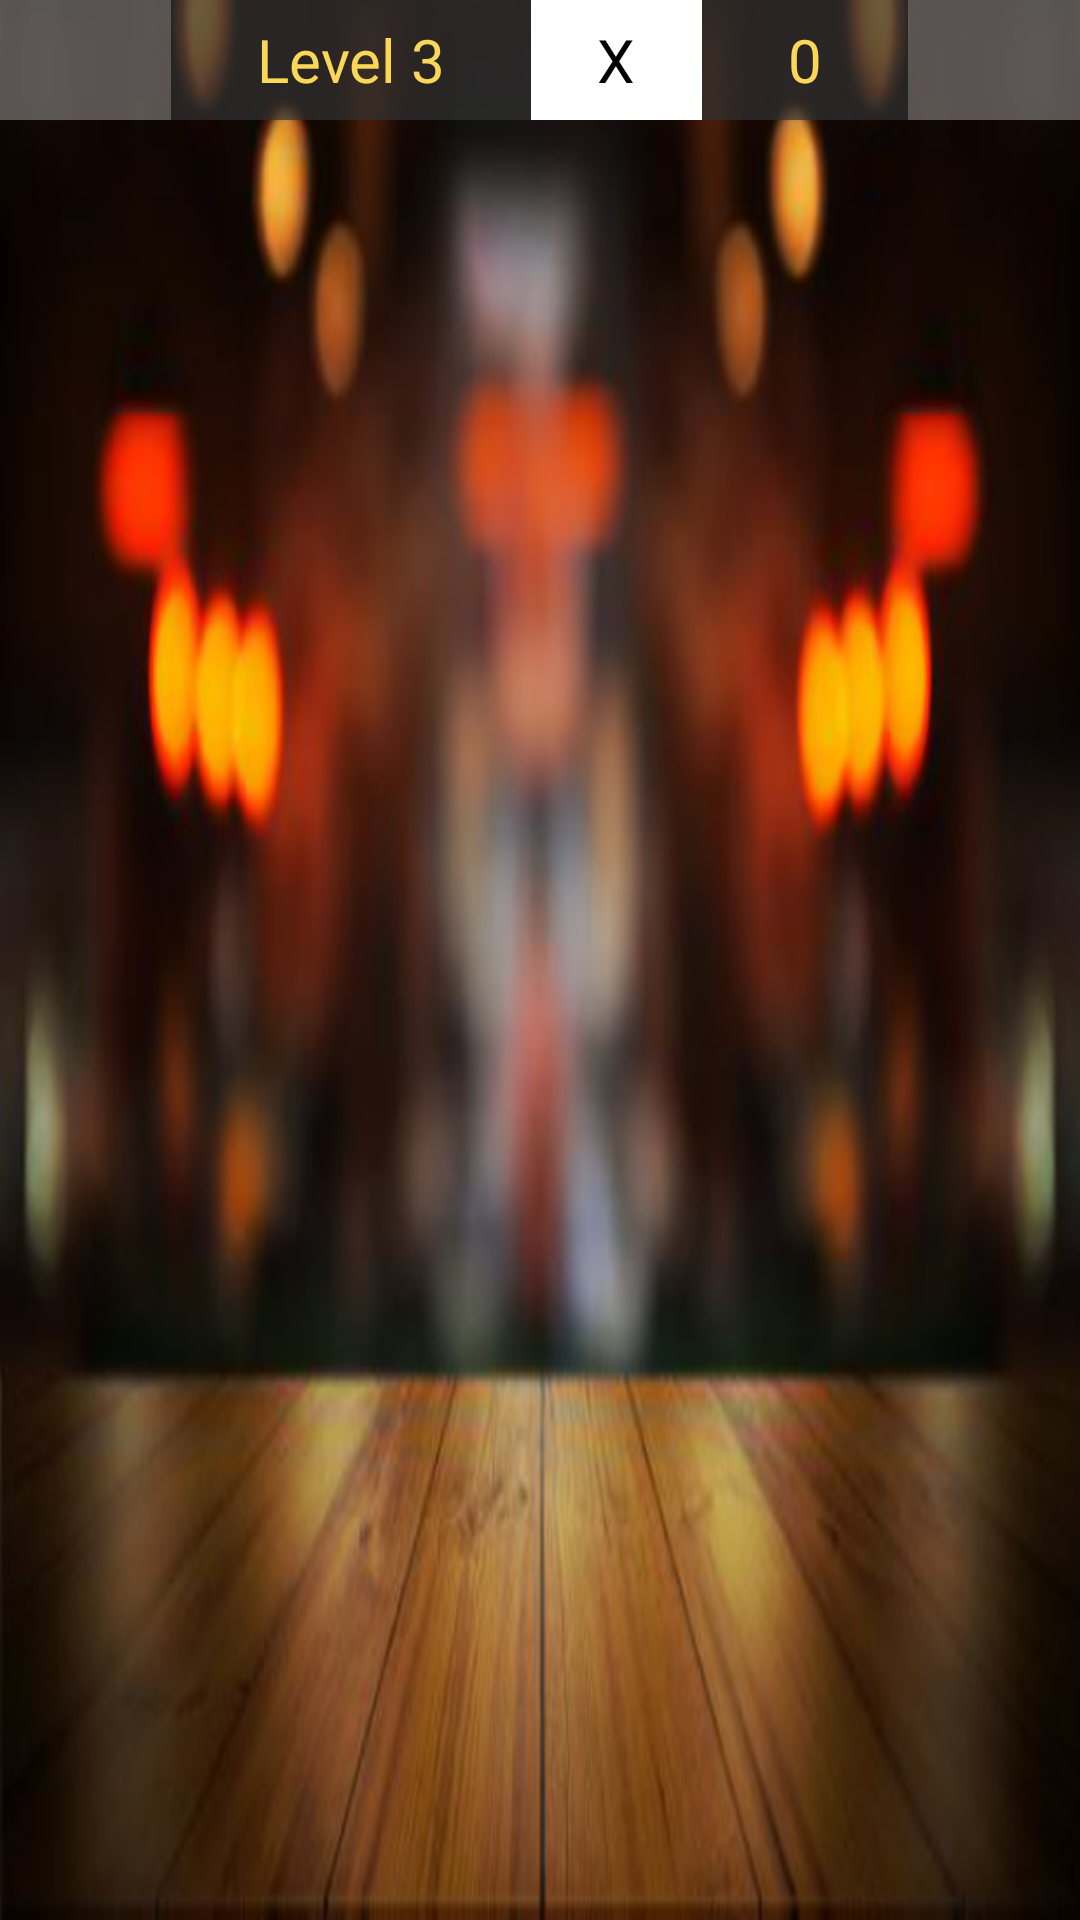

Write the Android layout XML for this screen, with the resource values it uses.
<!-- AndroidManifest.xml: application theme Theme.Mobile_indi_assignment -->
<!-- res/layout/activity_level3.xml -->
<?xml version="1.0" encoding="utf-8"?>
<FrameLayout xmlns:android="http://schemas.android.com/apk/res/android"
    xmlns:app="http://schemas.android.com/apk/res-auto"
    xmlns:tools="http://schemas.android.com/tools"
    android:layout_width="match_parent"
    android:layout_height="match_parent"
    android:background="@drawable/blur_coffeebar_background"
    tools:context=".level3">

    <LinearLayout
        android:layout_width="match_parent"
        android:layout_height="match_parent"
        android:orientation="vertical">

        <LinearLayout
            android:layout_width="match_parent"
            android:layout_height="40dp"
            android:background="#50FFFFFF"
            android:orientation="horizontal">

            <Space
                android:layout_width="wrap_content"
                android:layout_height="wrap_content"
                android:layout_weight="1" />

            <TextView
                android:id="@+id/level3_title"
                android:layout_width="wrap_content"
                android:layout_height="40dp"
                android:layout_weight="1"
                android:background="#90000000"
                android:fontFamily="@font/abhayalibre_extrabold"
                android:gravity="center"
                android:text="Level 3"
                android:textColor="#FBD758"
                android:textSize="20dp" />

            <TextView
                android:id="@+id/level3_time"
                android:layout_width="0dp"
                android:layout_height="40dp"
                android:layout_weight="1"
                android:background="#FFFFFF"
                android:fontFamily="@font/abhayalibre_extrabold"
                android:gravity="center"
                android:text="X"
                android:textColor="#000000"
                android:textSize="20dp" />

            <TextView
                android:id="@+id/level3_score"
                android:layout_width="wrap_content"
                android:layout_height="40dp"
                android:layout_weight="1"
                android:background="#90000000"
                android:fontFamily="@font/abhayalibre_extrabold"
                android:gravity="center"
                android:text="0"
                android:textColor="#FBD758"
                android:textSize="20dp" />

            <Space
                android:layout_width="wrap_content"
                android:layout_height="wrap_content"
                android:layout_weight="1" />
        </LinearLayout>

        <LinearLayout
            android:layout_width="match_parent"
            android:layout_height="0dp"
            android:layout_weight="1"
            android:orientation="horizontal">

            <Button
                android:id="@+id/level3_key1"
                android:layout_width="wrap_content"
                android:layout_height="match_parent"
                android:layout_weight="1"
                android:background="@drawable/border_selector" />

            <Button
                android:id="@+id/level3_key2"
                android:layout_width="wrap_content"
                android:layout_height="match_parent"
                android:layout_weight="1"
                android:background="@drawable/border_selector" />

            <Button
                android:id="@+id/level3_key3"
                android:layout_width="wrap_content"
                android:layout_height="match_parent"
                android:layout_weight="1"
                android:background="@drawable/border_selector" />

            <Button
                android:id="@+id/level3_key4"
                android:layout_width="wrap_content"
                android:layout_height="match_parent"
                android:layout_weight="1"
                android:background="@drawable/border_selector" />

            <Button
                android:id="@+id/level3_key5"
                android:layout_width="wrap_content"
                android:layout_height="match_parent"
                android:layout_weight="1"
                android:background="@drawable/border_selector" />

            <Button
                android:id="@+id/level3_key6"
                android:layout_width="wrap_content"
                android:layout_height="match_parent"
                android:layout_weight="1"
                android:background="@drawable/border_selector" />

            <Button
                android:id="@+id/level3_key7"
                android:layout_width="wrap_content"
                android:layout_height="match_parent"
                android:layout_weight="1"
                android:background="@drawable/border_selector" />

            <Button
                android:id="@+id/level3_key8"
                android:layout_width="wrap_content"
                android:layout_height="match_parent"
                android:layout_weight="1"
                android:background="@drawable/border_selector" />

        </LinearLayout>

        <LinearLayout
            android:layout_width="match_parent"
            android:layout_height="0dp"
            android:layout_weight="1"
            android:orientation="horizontal">

            <Button
                android:id="@+id/level3_key9"
                android:layout_width="wrap_content"
                android:layout_height="match_parent"
                android:layout_weight="1"
                android:background="@drawable/border_selector" />

            <Button
                android:id="@+id/level3_key10"
                android:layout_width="wrap_content"
                android:layout_height="match_parent"
                android:layout_weight="1"
                android:background="@drawable/border_selector" />

            <Button
                android:id="@+id/level3_key11"
                android:layout_width="wrap_content"
                android:layout_height="match_parent"
                android:layout_weight="1"
                android:background="@drawable/border_selector" />

            <Button
                android:id="@+id/level3_key12"
                android:layout_width="wrap_content"
                android:layout_height="match_parent"
                android:layout_weight="1"
                android:background="@drawable/border_selector" />

            <Button
                android:id="@+id/level3_key13"
                android:layout_width="wrap_content"
                android:layout_height="match_parent"
                android:layout_weight="1"
                android:background="@drawable/border_selector" />

            <Button
                android:id="@+id/level3_key14"
                android:layout_width="wrap_content"
                android:layout_height="match_parent"
                android:layout_weight="1"
                android:background="@drawable/border_selector" />

            <Button
                android:id="@+id/level3_key15"
                android:layout_width="wrap_content"
                android:layout_height="match_parent"
                android:layout_weight="1"
                android:background="@drawable/border_selector" />

            <Button
                android:id="@+id/level3_key16"
                android:layout_width="wrap_content"
                android:layout_height="match_parent"
                android:layout_weight="1"
                android:background="@drawable/border_selector" />

        </LinearLayout>

    </LinearLayout>
</FrameLayout>
<!-- resources referenced by this layout -->
<resources>
  <!-- drawable blur_coffeebar_background: png bitmap (drawable, 220145 bytes) -->
  <!-- drawable border_selector (drawable) -->
  <?xml version="1.0" encoding="utf-8"?>
  <selector xmlns:android="http://schemas.android.com/apk/res/android">
      <item android:drawable="@drawable/image_border_gold" android:state_selected="true"/>
      <item android:drawable="@drawable/image_border_black"/>
  </selector>
  <style name="Theme.Mobile_indi_assignment" parent="Theme.AppCompat.Light.DarkActionBar">
          
          <item name="colorPrimary">@color/purple_500</item>
          <item name="colorPrimaryDark">@color/purple_700</item>
          <item name="colorAccent">@color/teal_200</item>
          
      </style>
  <!-- drawable image_border_gold (drawable) -->
  <?xml version="1.0" encoding="utf-8"?>
  <shape xmlns:android="http://schemas.android.com/apk/res/android">
      <solid android:color="#FFFFFF" />
      <stroke
          android:width="3dp"
          android:color="#FFD700" />
  </shape>
  <!-- not gathered from this repository: default colours our renderer supplied (Android Studio template values) -->
  <color name="purple_500">#FF6200EE</color>
  <color name="purple_700">#FF3700B3</color>
  <color name="teal_200">#FF03DAC5</color>
</resources>
